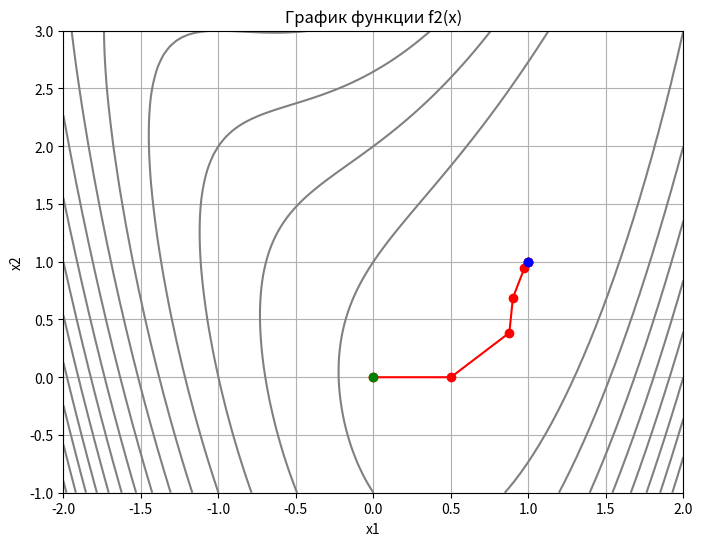

Python code for this plot:
import numpy as np
import matplotlib.pyplot as plt


def f2(x):
    return 0.5 * (x[1] - x[0] ** 2) ** 2 + (1 - x[0]) ** 2


def gradient_f2(x):
    df_dx1 = 2 * x[0] - 2 * x[0] * (x[1] - x[0] ** 2) - 2
    df_dx2 = x[1] - x[0] ** 2
    return np.array([df_dx1, df_dx2])


def davidon_fletcher_powell(x0, epsilon=1e-5, max_iterations=100):
    x = np.array(x0)
    B = np.eye(2)  # Инициализируем начальную матрицу Hessian
    iteration = 0

    x_history = [x]  # Список для сохранения истории точек
    f_history = [f2(x)]  # Список для сохранения истории значений функции

    while np.linalg.norm(gradient_f2(x)) > epsilon and iteration < max_iterations:
        p = -np.dot(B, gradient_f2(x))  # Вычисляем направление спуска

        alpha = line_search(x, p)  # Выполняем поиск шага по алгоритму "линийный поиск"

        x_next = x + alpha * p  # Вычисляем следующую точку
        s = x_next - x  # Вычисляем разность между текущей и следующей точками
        y = gradient_f2(x_next) - gradient_f2(x)  # Вычисляем разность градиентов в двух точках

        # Обновляем матрицу B по формуле Дэвидона-Флетчера-Пауэлла
        B += np.outer(s, s) / np.dot(s, y) - np.dot(B, np.outer(y, y)).dot(B) / np.dot(y, np.dot(B, y))

        x = x_next
        iteration += 1

        x_history.append(x)
        f_history.append(f2(x))

    return x_history, f_history


def line_search(x, p):
    alpha = 1.0
    rho = 0.5
    c = 0.5
    while f2(x + alpha * p) > f2(x) + c * alpha * np.dot(gradient_f2(x), p):
        alpha *= rho
    return alpha


def start_algorithm(x1, x2):
    # Запуск метода Дэвидона-Флетчера-Пауэлла
    x_values = [x1, x2]
    x_history, f_history = davidon_fletcher_powell(x_values)

    # Построение графика функции
    x1_range = np.linspace(-2, 2, 100)
    x2_range = np.linspace(-1, 3, 100)
    x1, x2 = np.meshgrid(x1_range, x2_range)
    z = f2([x1, x2])

    plt.figure(figsize=(8, 6))
    plt.contour(x1, x2, z, levels=20, colors='gray')  # Контуры функции
    plt.plot(*zip(*x_history), 'ro-')  # Траектория поиска
    plt.plot(*x_history[0], 'go')  # Начальная точка
    plt.plot(*x_history[-1], 'bo')  # Конечная точка
    plt.xlabel('x1')
    plt.ylabel('x2')
    plt.title('График функции f2(x)')
    plt.grid(True)
    plt.show()

    # Вывод результатов
    return f"Точки:\n{'; '.join(map(str, x_history))}\nЗначения функции:\n{'; '.join(map(str, f_history))}"


def start_input():
    x1 = float(input('Введите первую точку x1: '))
    x2 = float(input('Введите вторую точку x2: '))

    start_algorithm(x1, x2)


def main():
    # Начальные точки
    x1, x2 = 0, 0

    start_algorithm(x1, x2)


if __name__ == '__main__':
    main()
